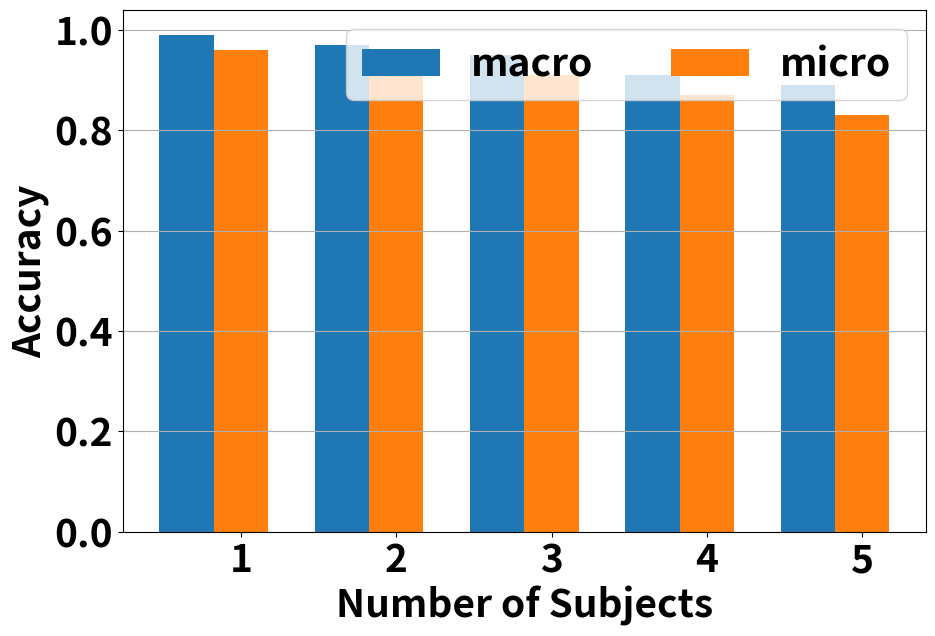
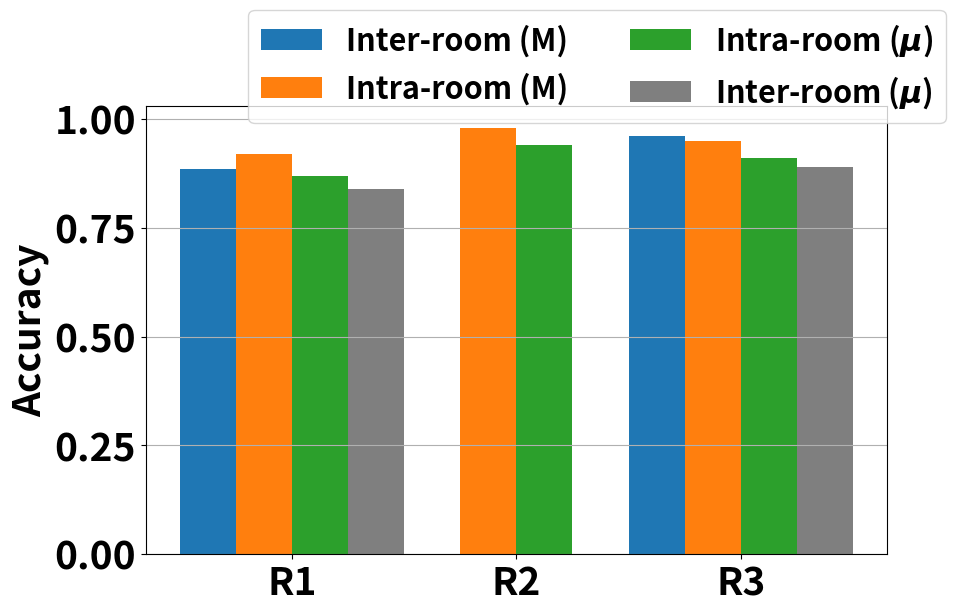
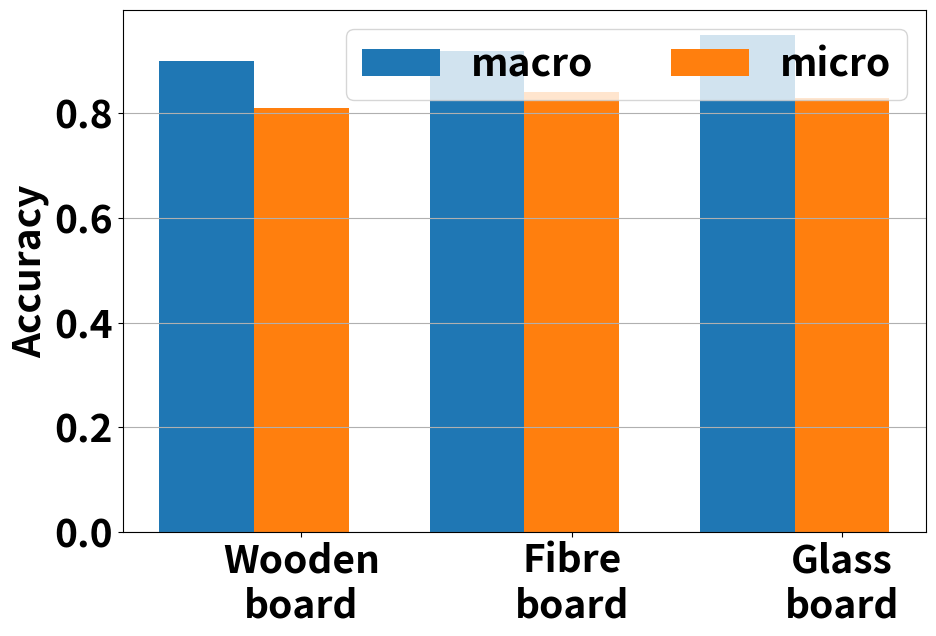

These charts were generated, in order, by the following Python code:
import matplotlib.pyplot as plt
import numpy as np

plt.rcParams.update({'font.size': 28})
plt.rcParams["figure.figsize"] = (10, 7)
plt.rcParams["font.weight"] = "bold"
plt.rcParams["axes.labelweight"] = "bold"

# Sample data (replace with actual data)
data = {
    'macro': [0.99, 0.97, 0.95, 0.91, 0.89],
    'micro': [0.96, 0.94, 0.91, 0.87, 0.83]
}

subjects = [1, 2, 3, 4, 5]
bar_width = 0.35
index = np.arange(len(subjects))

fig, ax = plt.subplots()

for i, (label, values) in enumerate(data.items()):
    ax.bar(index + i * bar_width, values, bar_width, label=label)

ax.set_xlabel('Number of Subjects')
ax.set_ylabel('Accuracy')
ax.set_xticks(index + bar_width)
ax.set_xticklabels(subjects)
ax.legend(ncol=2)
ax.yaxis.grid()
plt.tight_layout()
plt.savefig('grouped_bar_plot.png')
plt.show()

data = {
    'R1': {
        'Inter-room (M)':0.885,
        'Intra-room (M)': 0.92,
        'Intra-room ($\mu$)': 0.87,
        'Inter-room ($\mu$)': 0.84
    },
    'R2': {
        'Intra-room (M)': 0.98,
        'Intra-room ($\mu$)': 0.94
    },
    'R3': {
        'Inter-room (M)': 0.96,
        'Intra-room (M)': 0.95,
        'Intra-room ($\mu$)': 0.91,
        'Inter-room ($\mu$)': 0.89
    }
}

groups = ['R1', 'R2', 'R3']
bar_width = 0.2
index = np.arange(len(groups))
colors = ['tab:blue', 'tab:orange', 'tab:green', 'tab:gray']
fig, ax = plt.subplots()
visited_labels = []
count = 0
ext_count = 0
for i, (group, values) in enumerate(data.items()):
    for j, (label, heights) in enumerate(values.items()):
        print(index[i] + j * bar_width, label)
        if label in visited_labels:
            ax.bar((count*bar_width)+ext_count*bar_width, heights, bar_width,color=colors[visited_labels.index(label)])
        else:
            visited_labels.append(label)
            ax.bar((count*bar_width)+ext_count*bar_width, heights, bar_width, label=label, color=colors[visited_labels.index(label)])
        count+=1
    ext_count+=1

ax.set_ylabel('Accuracy')
ax.set_xticks([0.3,1.1,1.9])
ax.set_xticklabels(groups)
ax.legend(ncol=2, bbox_to_anchor=(1.1, 1.25),fontsize=22)
ax.yaxis.grid()
plt.tight_layout()
plt.savefig('grouped_bar_plot_3_groups.png')
plt.show()


data = {
    'Wooden board': {
        'macro': 0.9,
        'micro': 0.81
    },
    'Fibre board': {
        'macro': 0.92,
        'micro': 0.84
    },
    'Glass board': {
        'macro': 0.95,
        'micro': 0.83
    }
}

groups = ['Wooden\nboard', 'Fibre\nboard', 'Glass\nboard']
bar_width = 0.35
index = np.arange(len(groups))

fig, ax = plt.subplots()
visited_labels = []
for i, (group, values) in enumerate(data.items()):
    for j, (label, heights) in enumerate(values.items()):
        if label is 'macro':
            if label in visited_labels:
                ax.bar(index[i] + j * bar_width, heights, bar_width,color = 'tab:blue')
            else:
                ax.bar(index[i] + j * bar_width, heights, bar_width,color = 'tab:blue', label='macro')
                visited_labels.append(label)
        else:
            if label in visited_labels:
                            ax.bar(index[i] + j * bar_width, heights, bar_width, color='tab:orange')
            else:
                ax.bar(index[i] + j * bar_width, heights, bar_width, color='tab:orange', label='micro')
                visited_labels.append(label)

ax.set_ylabel('Accuracy')
ax.set_xticks(index + bar_width)
ax.set_xticklabels(groups)
ax.legend(ncol=2)
ax.yaxis.grid()
plt.tight_layout()
plt.savefig('grouped_bar_plot_3_groups_2_bars.png')
plt.show()
